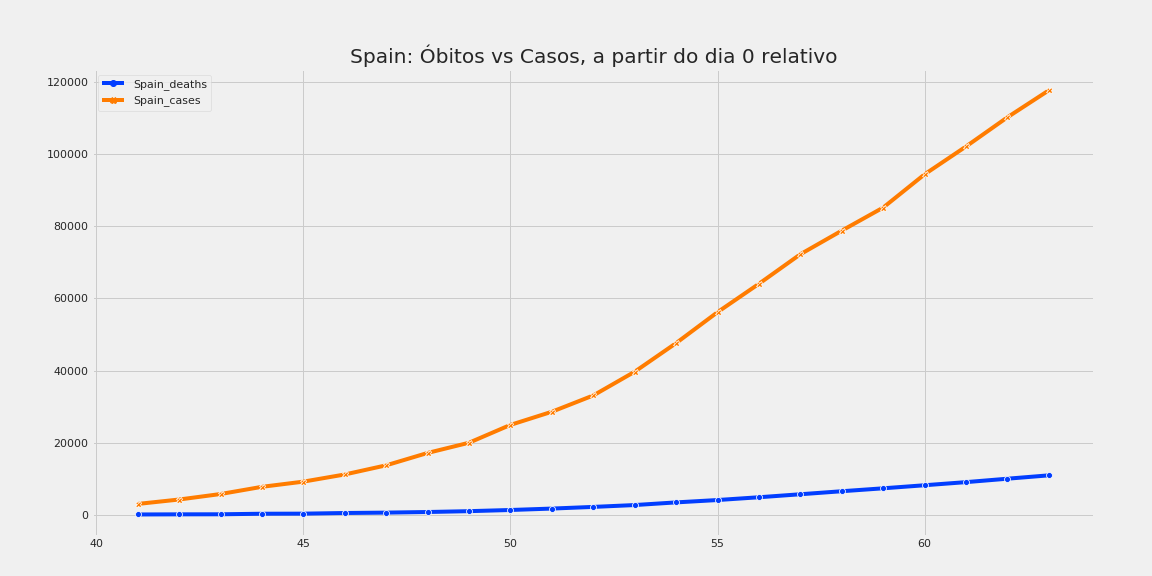

Source data for this figure (header and first rows):
, Spain_deaths, Spain_cases
41, 84.0, 3004
42, 121.0, 4231
43, 136.0, 5753
44, 288.0, 7753
45, 309.0, 9191
46, 491.0, 11178
47, 598.0, 13716
48, 767.0, 17147
49, 1002, 19980
50, 1326, 24926
51, 1720, 28572
52, 2182, 33089
53, 2696, 39673
54, 3434, 47610
55, 4089, 56188
56, 4858, 64059
57, 5690, 72248
58, 6528, 78797
59, 7340, 85195
60, 8189, 94417
61, 9053, 102136
62, 10003, 110238
63, 10935, 117710
